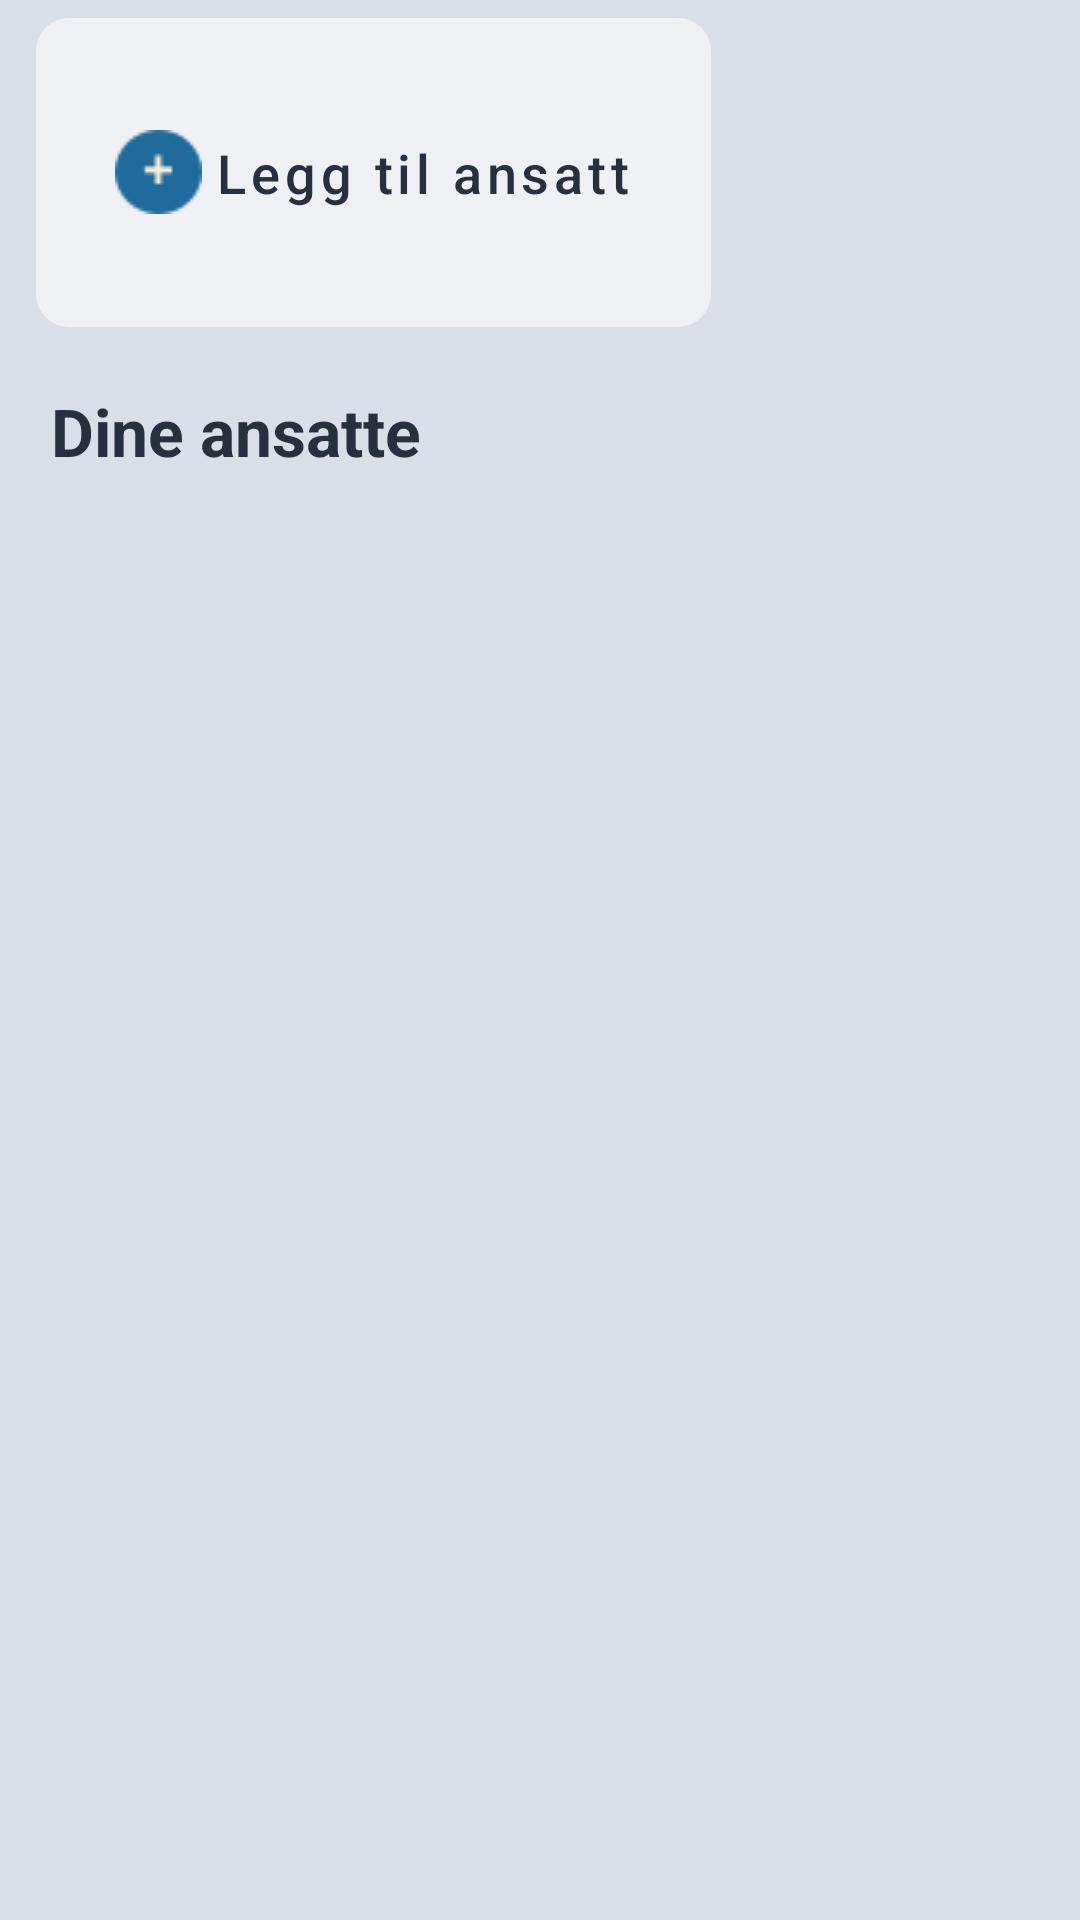

This screen was rendered from an Android layout file. Write that file and the resources it references.
<!-- AndroidManifest.xml: application theme Theme.Team31 -->
<!-- res/layout/employees_fragment.xml -->
<?xml version="1.0" encoding="utf-8"?>
<RelativeLayout xmlns:android="http://schemas.android.com/apk/res/android"
    xmlns:app="http://schemas.android.com/apk/res-auto"
    xmlns:tools="http://schemas.android.com/tools"
    android:layout_width="match_parent"
    android:layout_height="match_parent"
    tools:context=".ui.employees.my_employees.MyEmployeeFragment"
    android:background="#DADEE7">


    <com.google.android.material.button.MaterialButton
        android:id="@+id/leggtilknapp"
        style="@style/Widget.MaterialComponents.Button.TextButton.Icon"
        android:layout_width="225dp"
        android:layout_height="103dp"
        android:layout_marginStart="12dp"
        android:layout_marginTop="6dp"

        android:text="@string/addEmployeeBtn"
        android:textAllCaps="false"
        android:textColor="@color/text_grey"
        android:textSize="18sp"
        app:backgroundTint="#EEF0F4"
        android:background="@drawable/rounded_corner_view"
        app:icon="@drawable/group"
        app:iconGravity="textStart"
        app:iconTint="@null"

        />

    <TextView
        android:id="@+id/tekstAnsatte"
        android:layout_marginTop="20dp"
        android:layout_marginBottom="20dp"
        android:layout_marginStart="17dp"
        android:layout_width="330dp"
        android:layout_height="26dp"
        android:layout_below="@+id/leggtilknapp"
        android:text="@string/dine_ansatte"
        android:textColor="#282F3E"
        android:textSize="22sp"
        android:textStyle="bold"
        android:visibility="visible" />



    <androidx.recyclerview.widget.RecyclerView
        android:id="@+id/rv_ansatt_list"
        android:layout_below="@id/tekstAnsatte"
        android:visibility="visible"
        android:layout_marginTop="2dp"
        android:layout_width="match_parent"
        android:layout_height="match_parent"/>

    <TextView
        android:id="@+id/tv_no_employees_added_yet"
        android:layout_width="0dp"
        android:layout_height="0dp"
        android:gravity="center"
        android:text="@string/dine_ansatte"
        android:textColor="#282F3E"
        android:textSize="22sp"
        android:textStyle="bold"
        android:visibility="gone"
        />


</RelativeLayout>
<!-- resources referenced by this layout -->
<resources>
  <color name="text_grey">#282F3E</color>
  <!-- drawable group: png bitmap (drawable, 806 bytes) -->
  <!-- drawable rounded_corner_view (drawable) -->
  <?xml version="1.0" encoding="utf-8"?>
  <shape
      xmlns:android="http://schemas.android.com/apk/res/android"
      android:shape="rectangle">
  
      <corners android:radius="10dp" />
  
      
      <stroke android:width="2dp" android:color="#ccc" />
  
      
      <solid android:color="#ECECEC" />
  
  </shape>
  <string name="addEmployeeBtn">Legg til ansatt</string>
  <string name="dine_ansatte">Dine ansatte</string>
  <style name="Theme.Team31" parent="Theme.MaterialComponents.Light">
          
          <item name="colorPrimary">@color/bar_edit_color</item>
          <item name="colorPrimaryVariant">@color/purple_700</item>
          <item name="colorOnPrimary">@color/button_blue</item>
          
          <item name="colorSecondary">@color/button_yellow</item>
          <item name="colorSecondaryVariant">@color/button_blue</item>
          <item name="colorOnSecondary">@color/black</item>
          
  
          <item name="android:actionMenuTextColor">#485570</item>
  
  
  
          
  
      </style>
  <color name="bar_edit_color">#E8E9EC</color>
  <color name="purple_700">#FF3700B3</color>
  <color name="button_blue">#1E6B9C</color>
  <color name="button_yellow">#FCBA5F</color>
  <color name="black">#FF000000</color>
</resources>
